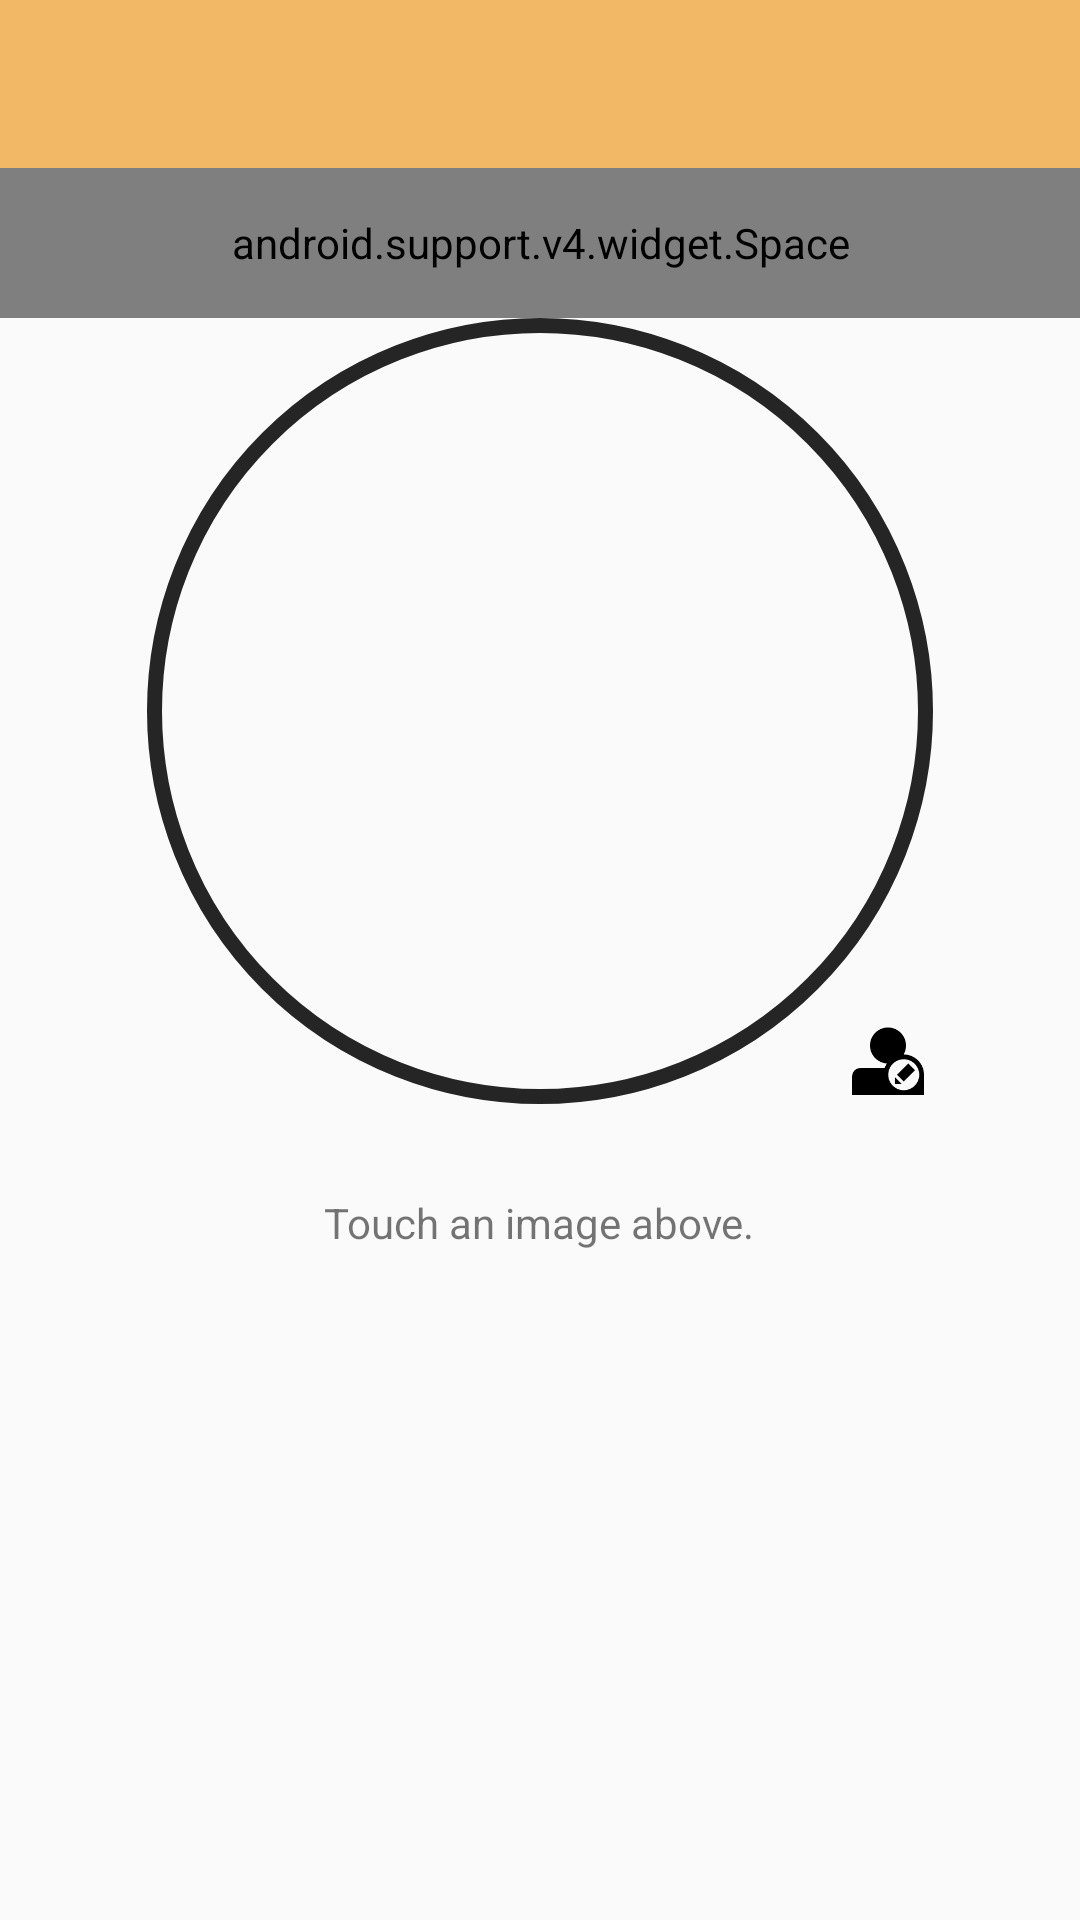

Layout XML and referenced resources for this Android screen:
<!-- AndroidManifest.xml: application theme AppTheme.NoActionBar -->
<!-- res/layout/activity_main.xml -->
<?xml version="1.0" encoding="utf-8"?>
<LinearLayout
    xmlns:android="http://schemas.android.com/apk/res/android"
    android:layout_width="match_parent"
    android:layout_height="match_parent"
    android:gravity="center_horizontal"
    android:orientation="vertical">

    <include layout="@layout/merge_common_toolbar"/>

    <android.support.v4.widget.Space
        android:layout_width="match_parent"
        android:layout_height="50dp"/>

    <RelativeLayout
        android:layout_width="262dp"
        android:layout_height="262dp"
        android:background="@drawable/circle_border_128radius">

        <ImageView
            android:id="@+id/user_profile_thumbnail"
            android:layout_width="@dimen/user_profile_thumbnail_size"
            android:layout_height="@dimen/user_profile_thumbnail_size"
            android:layout_centerInParent="true"/>

        <include layout="@layout/merge_common_loading_view"/>

        <ImageView
            android:layout_width="24dp"
            android:layout_height="24dp"
            android:layout_alignBottom="@+id/user_profile_thumbnail"
            android:layout_alignEnd="@+id/user_profile_thumbnail"
            android:layout_alignRight="@+id/user_profile_thumbnail"
            android:src="@drawable/ic_edit_user_profile"/>
    </RelativeLayout>

    <TextView
        android:layout_width="wrap_content"
        android:layout_height="wrap_content"
        android:layout_marginTop="30dp"
        android:text="@string/touch_thumbnail"/>

</LinearLayout>
<!-- res/layout/merge_common_toolbar.xml (included above) -->
<?xml version="1.0" encoding="utf-8"?>
<merge
    xmlns:android="http://schemas.android.com/apk/res/android"
    xmlns:app="http://schemas.android.com/apk/res-auto"
    android:layout_width="match_parent"
    android:layout_height="match_parent"
    android:orientation="vertical">

    <android.support.v7.widget.Toolbar
        android:id="@+id/toolbar"
        android:layout_width="match_parent"
        android:layout_height="?attr/actionBarSize"
        android:background="?attr/colorPrimary"
        app:popupTheme="@style/AppTheme.PopupOverlay"
        app:theme="@style/AppTheme.ToolBarOverlay"/>

</merge>
<!-- res/layout/merge_common_loading_view.xml (included above) -->
<?xml version="1.0" encoding="utf-8"?>
<merge
    xmlns:android="http://schemas.android.com/apk/res/android"
    android:layout_width="match_parent"
    android:layout_height="match_parent">

    <ProgressBar
        android:id="@+id/loading_bar"
        android:layout_width="@dimen/common_loading_view_size"
        android:layout_height="@dimen/common_loading_view_size"
        android:layout_centerInParent="true"
        android:layout_gravity="center"
        android:visibility="gone"/>

</merge>
<!-- resources referenced by this layout -->
<resources>
  <dimen name="common_loading_view_size">64dp</dimen>
  <dimen name="user_profile_thumbnail_size">256dp</dimen>
  <!-- drawable circle_border_128radius (drawable) -->
  <?xml version="1.0" encoding="utf-8"?>
  <shape
      xmlns:android="http://schemas.android.com/apk/res/android"
      android:shape="oval">
  
      <solid android:color="@android:color/transparent"/>
      <stroke
          android:color="@color/black"
          android:width="5dp"/>
      <corners android:radius="128dp"/>
  </shape>
  <!-- drawable ic_edit_user_profile: png bitmap (drawable-xxxhdpi, 2302 bytes) -->
  <string name="touch_thumbnail">Touch an image above.</string>
  <style name="AppTheme.PopupOverlay" parent="ThemeOverlay.AppCompat.Light" />
  <style name="AppTheme.ToolBarOverlay" parent="ThemeOverlay.AppCompat.Dark.ActionBar" />
  <style name="AppTheme.NoActionBar">
          <item name="windowActionBar">false</item>
          <item name="windowNoTitle">true</item>
      </style>
  <color name="black">#FF252525</color>
</resources>
